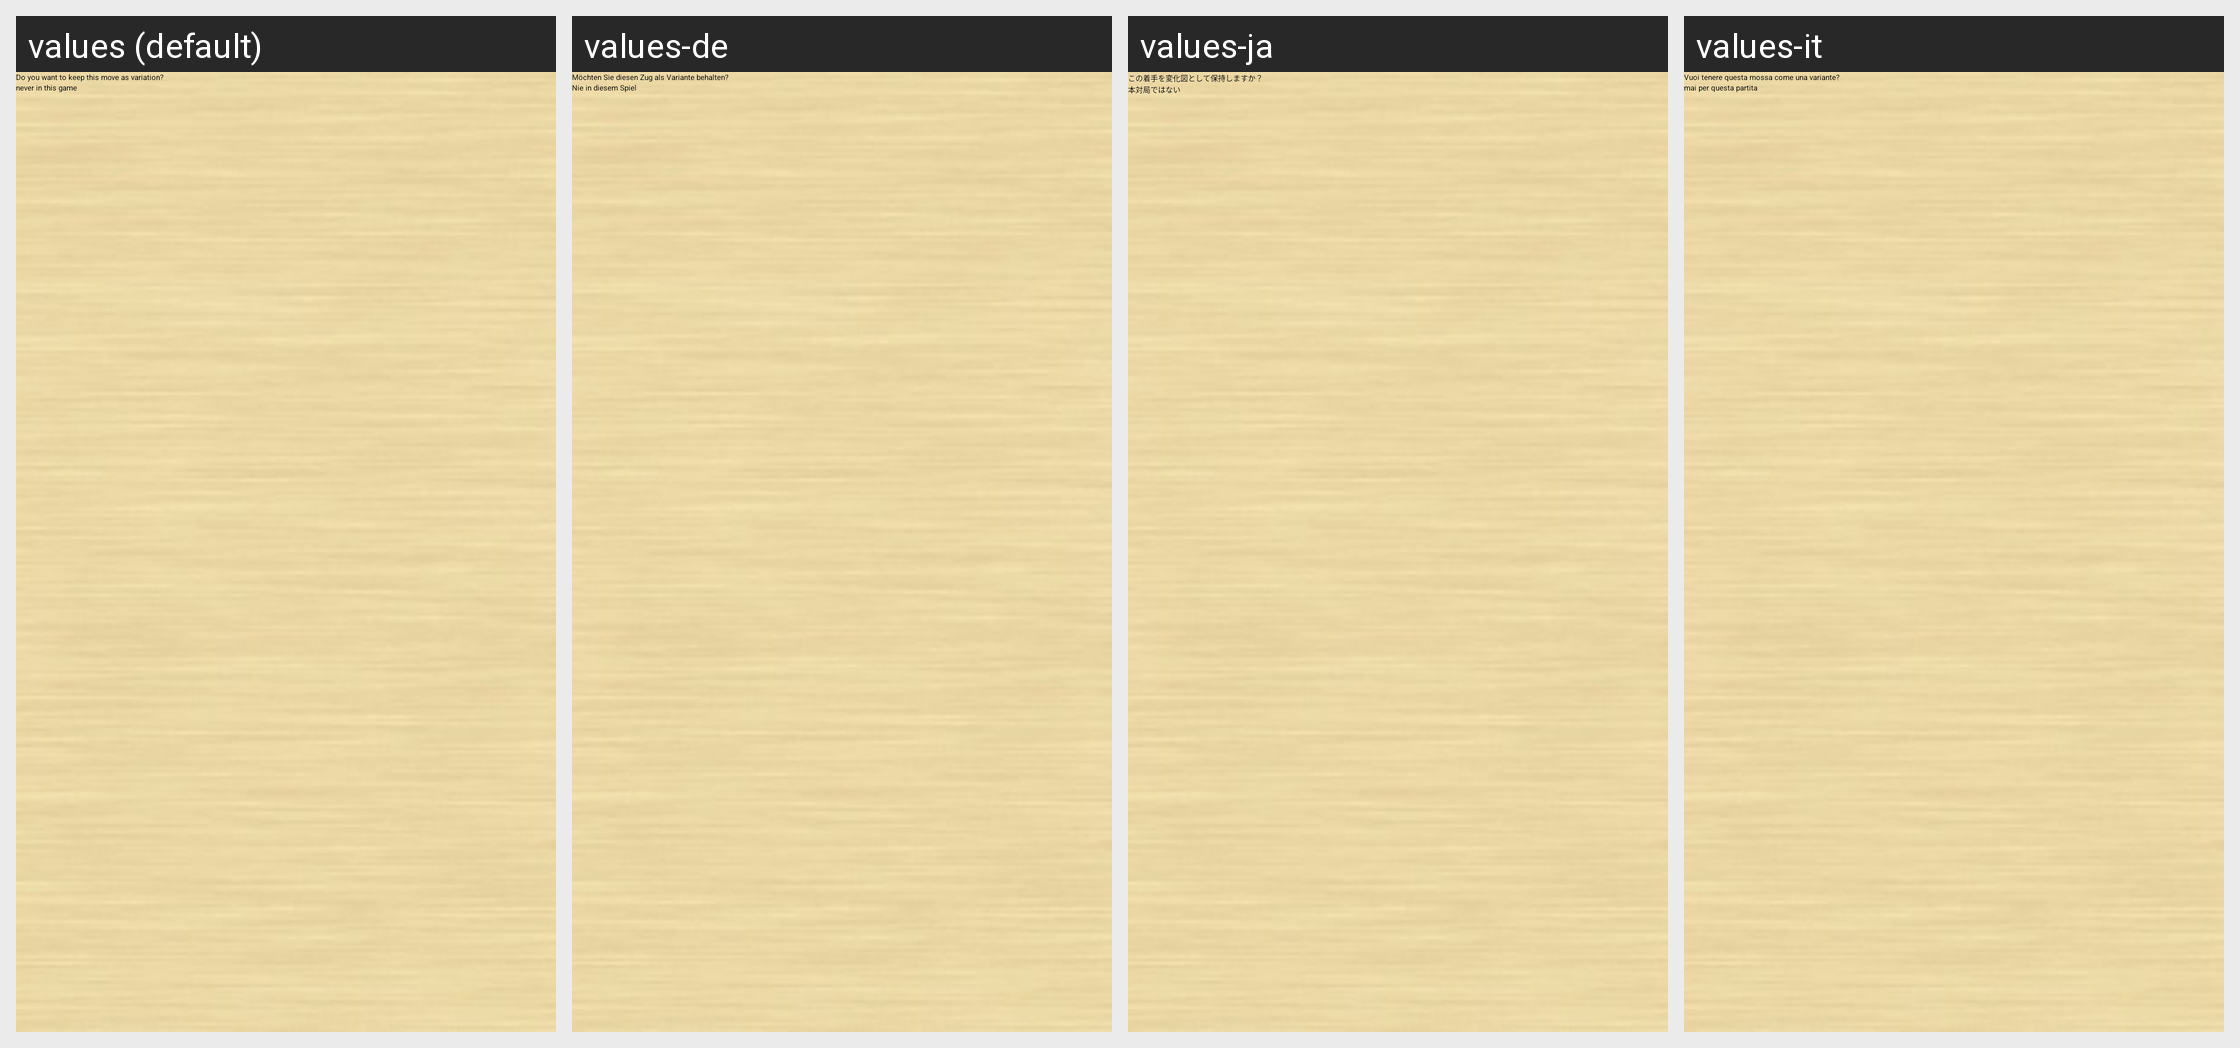

Locale-by-locale string values for the Android screen shown in this grid:
Android screen res/layout/dialog_keep_variant.xml rendered under 4 locales, left to right: values (default), values-de, values-ja, values-it. Device: Nexus 5 (rendered at 1080×1920; each locale shown at half size, 540×960, under a caption strip naming it); theme base_theme.
Other locales in the repository, not shown: values-ca, values-es, values-fr, values-pl, values-ru, values-sv, values-zh, values-zh-rCN, values-zh-rTW.
Strings drawn on this screen, with the default value and each locale's value (text and hints the layout hard-codes, and strings that could not be matched under every locale, appear in the picture but are not listed):

keep_this_move_as_variation
  values: Do you want to keep this move as variation?
  values-de: Möchten Sie diesen Zug als Variante behalten?
  values-ja: この着手を変化図として保持しますか？
  values-it: Vuoi tenere questa mossa come una variante?

i_do_not_want_to_keep_variants_for_this_game
  values: never in this game
  values-de: Nie in diesem Spiel
  values-ja: 本対局ではない
  values-it: mai per questa partita
